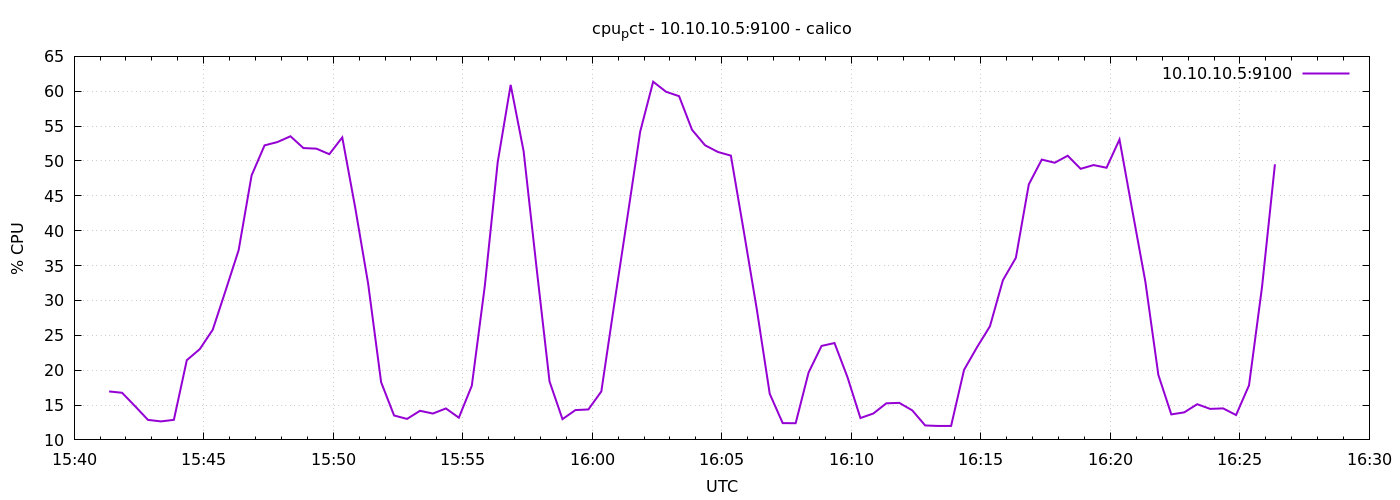

The table this chart was drawn from, first rows:
1778600481	16.94761904761739
1778600511	16.76
1778600541	14.84
1778600571	12.87
1778600601	12.65
1778600631	12.88
1778600661	21.44
1778600691	23.02
1778600721	25.8
1778600751	31.46
1778600781	37.21
1778600811	47.93
1778600841	52.24
1778600871	52.72
1778600901	53.54
1778600931	51.85
1778600961	51.77
1778600991	50.98
1778601021	53.38
1778601051	43.3
1778601081	32.37
1778601111	18.27
1778601141	13.5
1778601171	13.01
1778601201	14.17
1778601231	13.78
1778601261	14.51
1778601291	13.19
1778601321	17.77
1778601351	32.01
1778601381	49.84
1778601411	60.91
1778601441	51.4
1778601471	34.66
1778601501	18.39
1778601531	12.98
1778601561	14.28
1778601591	14.37
1778601621	16.95
1778601651	29.51
1778601681	41.79
1778601711	54.21
1778601741	61.37
1778601771	59.92
1778601801	59.3
1778601831	54.47
1778601861	52.26
1778601891	51.29
1778601921	50.77
1778601951	39.89
1778601981	28.75
1778602011	16.61
1778602041	12.41
1778602071	12.39
1778602101	19.67
1778602131	23.48
1778602161	23.89
1778602191	19
1778602221	13.14
1778602251	13.79
1778602281	15.25
... 30 more rows
